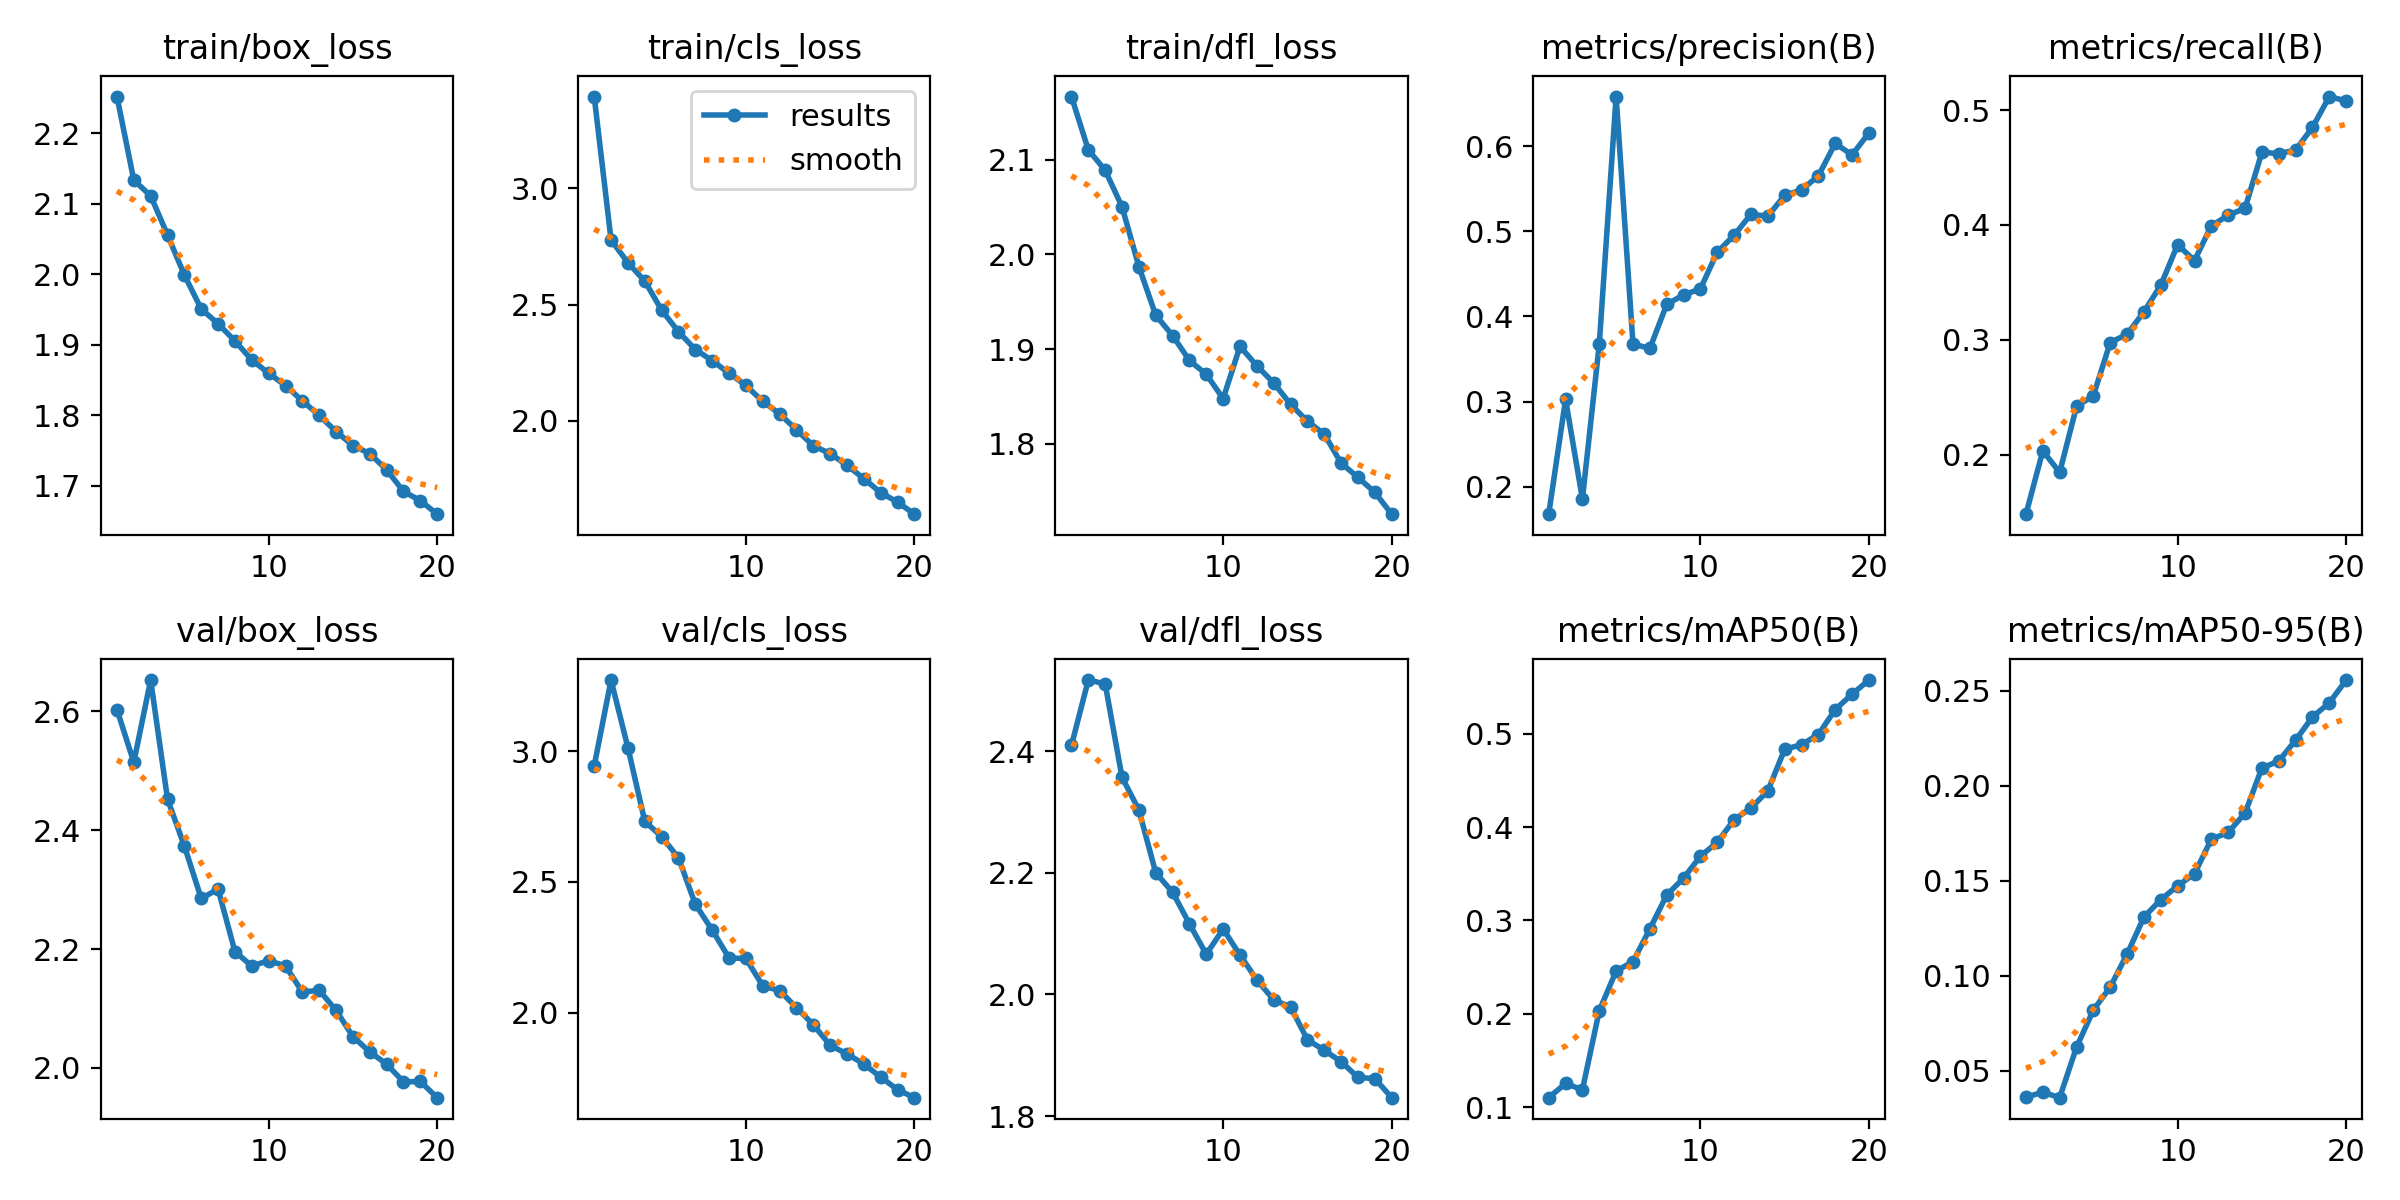

The data file committed next to this chart (first rows):
epoch, time, train/box_loss, train/cls_loss, train/dfl_loss, metrics/precision(B), metrics/recall(B), metrics/mAP50(B), metrics/mAP50-95(B), val/box_loss, val/cls_loss, val/dfl_loss, lr/pg0, lr/pg1, lr/pg2
1, 147.7, 2.252, 3.395, 2.167, 0.1677, 0.1481, 0.1101, 0.03614, 2.603, 2.943, 2.409, 0.0003022, 0.0003022, 0.0003022
2, 287.9, 2.133, 2.778, 2.111, 0.3024, 0.2033, 0.1253, 0.03885, 2.514, 3.271, 2.517, 0.0005764, 0.0005764, 0.0005764
3, 426.5, 2.111, 2.68, 2.089, 0.1854, 0.1845, 0.1185, 0.03594, 2.652, 3.013, 2.511, 0.0008219, 0.0008219, 0.0008219
4, 563.1, 2.056, 2.601, 2.05, 0.3673, 0.2419, 0.2032, 0.06249, 2.452, 2.731, 2.357, 0.0007795, 0.0007795, 0.0007795
5, 700.2, 1.999, 2.476, 1.987, 0.6582, 0.2514, 0.2457, 0.08199, 2.373, 2.673, 2.303, 0.0007363, 0.0007363, 0.0007363
6, 838.3, 1.951, 2.383, 1.936, 0.3677, 0.2976, 0.2559, 0.09408, 2.285, 2.592, 2.2, 0.0006931, 0.0006931, 0.0006931
7, 975.2, 1.93, 2.307, 1.914, 0.3623, 0.3049, 0.2908, 0.1114, 2.301, 2.414, 2.168, 0.0006499, 0.0006499, 0.0006499
8, 1111, 1.905, 2.259, 1.888, 0.414, 0.3244, 0.3271, 0.1309, 2.196, 2.316, 2.116, 0.0006068, 0.0006068, 0.0006068
9, 1246, 1.878, 2.205, 1.873, 0.4253, 0.3476, 0.3452, 0.1401, 2.171, 2.209, 2.066, 0.0005636, 0.0005636, 0.0005636
10, 1382, 1.859, 2.152, 1.848, 0.4322, 0.3828, 0.3687, 0.1473, 2.181, 2.207, 2.108, 0.0005204, 0.0005204, 0.0005204
11, 1539, 1.842, 2.083, 1.903, 0.4755, 0.3689, 0.3837, 0.1537, 2.172, 2.102, 2.065, 0.0004772, 0.0004772, 0.0004772
12, 1675, 1.82, 2.03, 1.882, 0.4952, 0.3993, 0.4079, 0.1718, 2.128, 2.084, 2.024, 0.000434, 0.000434, 0.000434
13, 1823, 1.8, 1.961, 1.864, 0.52, 0.4084, 0.4204, 0.1754, 2.131, 2.019, 1.991, 0.0003909, 0.0003909, 0.0003909
14, 1967, 1.777, 1.892, 1.842, 0.5176, 0.4146, 0.4387, 0.1856, 2.097, 1.954, 1.979, 0.0003477, 0.0003477, 0.0003477
15, 2103, 1.757, 1.859, 1.824, 0.5422, 0.4634, 0.4834, 0.2093, 2.053, 1.875, 1.926, 0.0003045, 0.0003045, 0.0003045
16, 2238, 1.745, 1.809, 1.81, 0.5485, 0.4621, 0.4882, 0.2129, 2.027, 1.842, 1.908, 0.0002613, 0.0002613, 0.0002613
17, 2373, 1.723, 1.751, 1.779, 0.5651, 0.4653, 0.4991, 0.2239, 2.006, 1.804, 1.89, 0.0002182, 0.0002182, 0.0002182
18, 2508, 1.692, 1.691, 1.764, 0.6031, 0.485, 0.5259, 0.2361, 1.977, 1.754, 1.864, 0.000175, 0.000175, 0.000175
19, 2643, 1.679, 1.65, 1.749, 0.5896, 0.5119, 0.5424, 0.2435, 1.977, 1.706, 1.862, 0.0001318, 0.0001318, 0.0001318
20, 2778, 1.66, 1.598, 1.725, 0.6156, 0.508, 0.5575, 0.2555, 1.95, 1.675, 1.83, 8.86275e-05, 8.86275e-05, 8.86275e-05
